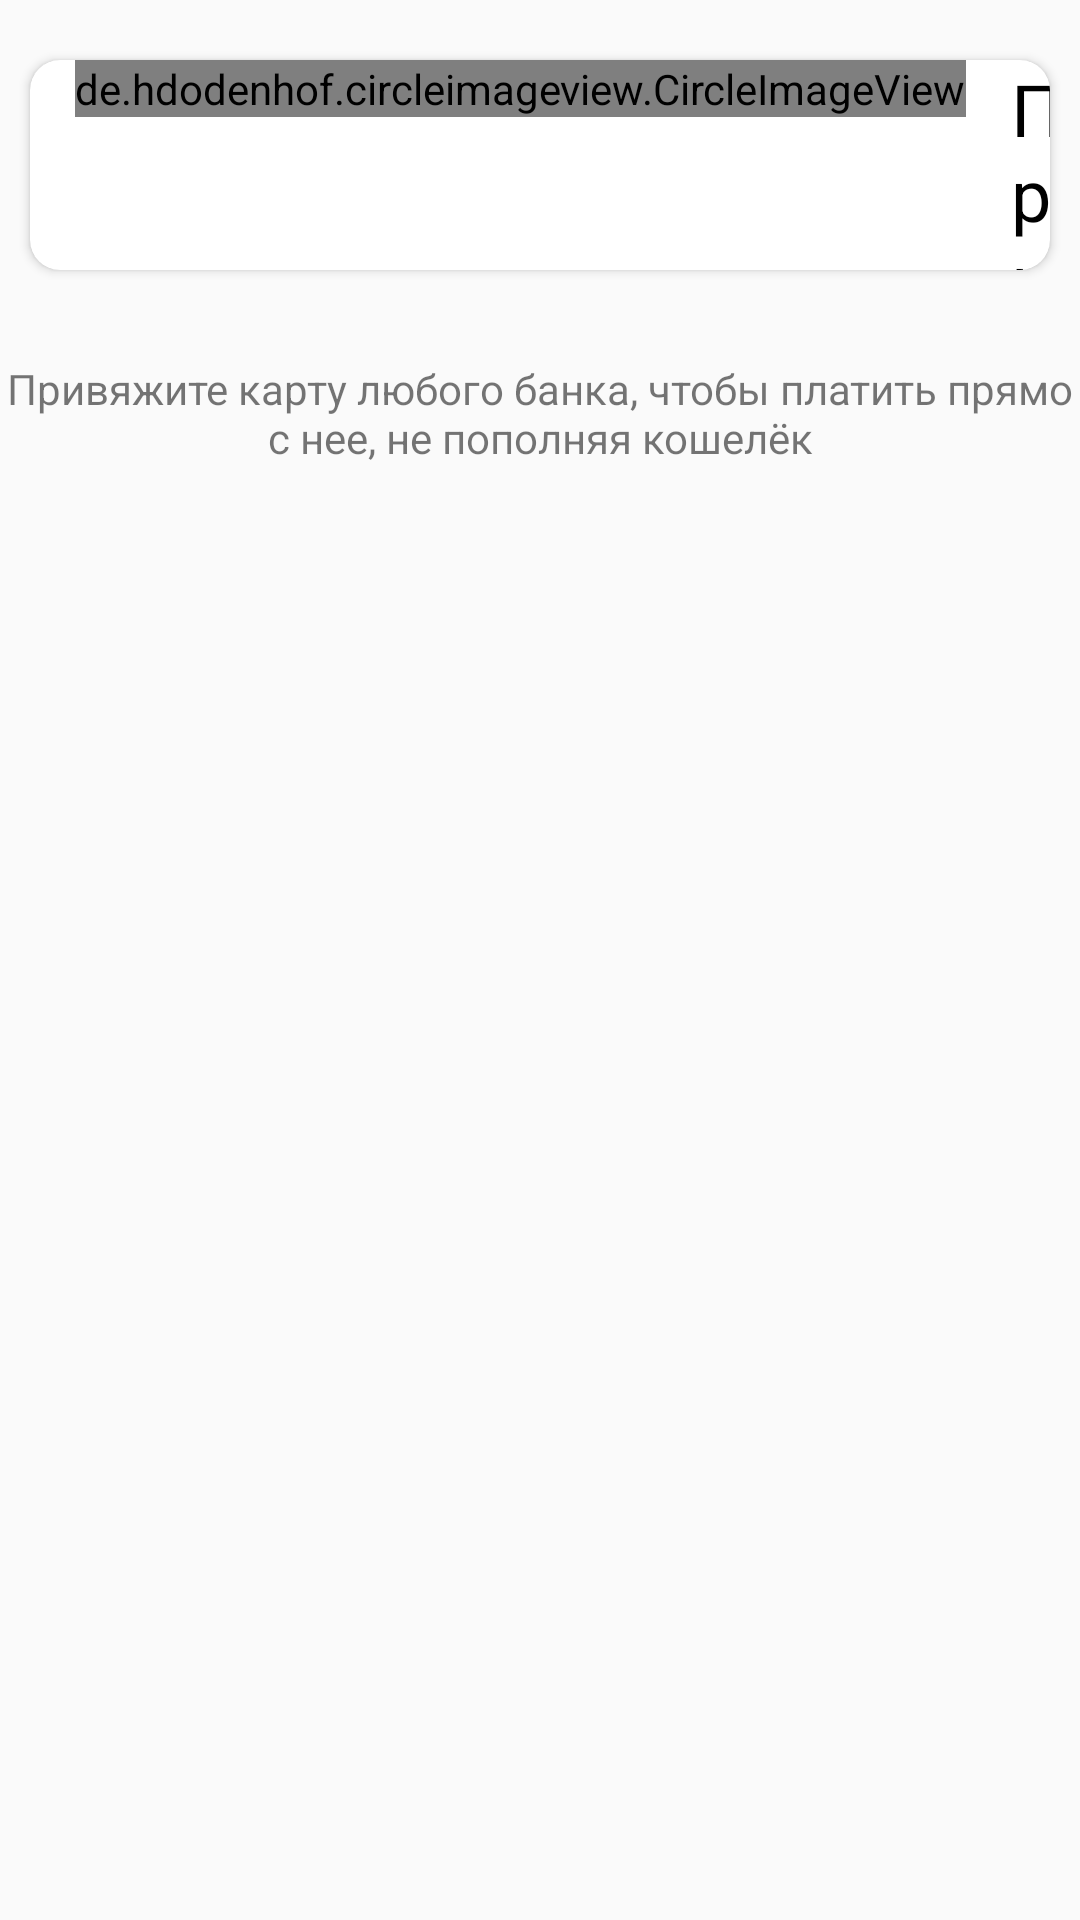

Layout XML and referenced resources for this Android screen:
<!-- AndroidManifest.xml: application theme AppTheme -->
<!-- res/layout/fragment_cards_from_antoher_banks.xml -->
<?xml version="1.0" encoding="utf-8"?>
<androidx.constraintlayout.widget.ConstraintLayout xmlns:android="http://schemas.android.com/apk/res/android"
    android:layout_width="match_parent"
    android:layout_height="match_parent"
    xmlns:app="http://schemas.android.com/apk/res-auto">

    <androidx.cardview.widget.CardView
        android:id="@+id/link_card"
        android:layout_marginTop="@dimen/top_margin_20"
        android:layout_marginStart="@dimen/card_side_margin"
        android:layout_marginEnd="@dimen/card_side_margin"
        android:layout_width="match_parent"
        android:layout_height="@dimen/activate_card_view_height"
        app:layout_constraintTop_toTopOf="parent"
        app:cardCornerRadius="@dimen/card_corner_radius">

        <LinearLayout
            android:clickable="true"
            android:background="?attr/selectableItemBackground"
            android:orientation="horizontal"
            android:layout_gravity="center_vertical"
            android:layout_width="match_parent"
            android:layout_height="wrap_content">

            <de.hdodenhof.circleimageview.CircleImageView
                android:src="@drawable/ic_add_black_24dp"
                android:layout_marginStart="@dimen/default_side_margin"
                android:layout_width="wrap_content"
                android:layout_height="wrap_content"
                app:civ_border_width="@dimen/circle_border_with"
                app:civ_border_color="@android:color/darker_gray"/>

            <TextView
                android:text="@string/link_card"
                android:textSize="@dimen/action_card_text_size"
                android:textColor="@android:color/black"
                android:layout_marginStart="@dimen/default_side_margin"
                android:layout_gravity="center_vertical"
                android:layout_width="wrap_content"
                android:layout_height="wrap_content"/>

        </LinearLayout>

    </androidx.cardview.widget.CardView>

    <TextView
        android:id="@+id/link_card_hint"
        android:text="@string/link_card_hint"
        android:gravity="center_horizontal"
        android:layout_marginTop="@dimen/top_margin_30"
        android:layout_marginStart="@dimen/default_side_margin_land"
        android:layout_marginEnd="@dimen/default_side_margin_land"
        android:layout_width="wrap_content"
        android:layout_height="wrap_content"
        app:layout_constraintTop_toBottomOf="@id/link_card"
        app:layout_constraintStart_toStartOf="parent"
        app:layout_constraintEnd_toEndOf="parent"/>

</androidx.constraintlayout.widget.ConstraintLayout>
<!-- resources referenced by this layout -->
<resources>
  <dimen name="action_card_text_size">24sp</dimen>
  <dimen name="activate_card_view_height">70dp</dimen>
  <dimen name="card_corner_radius">10dp</dimen>
  <dimen name="card_side_margin">10dp</dimen>
  <dimen name="circle_border_with">2dp</dimen>
  <dimen name="default_side_margin">15dp</dimen>
  <dimen name="default_side_margin_land">30dp</dimen>
  <dimen name="top_margin_20">20dp</dimen>
  <dimen name="top_margin_30">30dp</dimen>
  <string name="link_card">Привязать карту</string>
  <string name="link_card_hint">Привяжите карту любого банка, чтобы платить прямо с нее, не пополняя кошелёк</string>
  <style name="AppTheme" parent="Theme.AppCompat.Light.NoActionBar">
          <item name="android:statusBarColor">@color/statusBarColor</item>
          <item name="colorPrimary">@color/colorPrimary</item>
          <item name="colorPrimaryDark">@color/colorPrimaryDark</item>
          <item name="colorAccent">@color/colorAccent</item>
      </style>
  <color name="statusBarColor">#aeaeae</color>
  <color name="colorPrimary">#ff8f00</color>
  <color name="colorPrimaryDark">#c56000</color>
  <color name="colorAccent">#f57c00</color>
</resources>
